Dataset: supervised_split (GitHub, DongCiLu/BioGAN). Classes: non rosette, rosette.

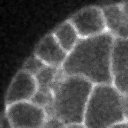
Label: non rosette

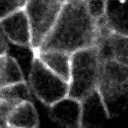
Label: rosette

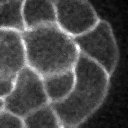
Label: non rosette

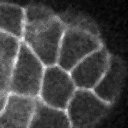
Label: non rosette

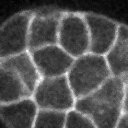
Label: non rosette

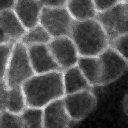
Label: non rosette
